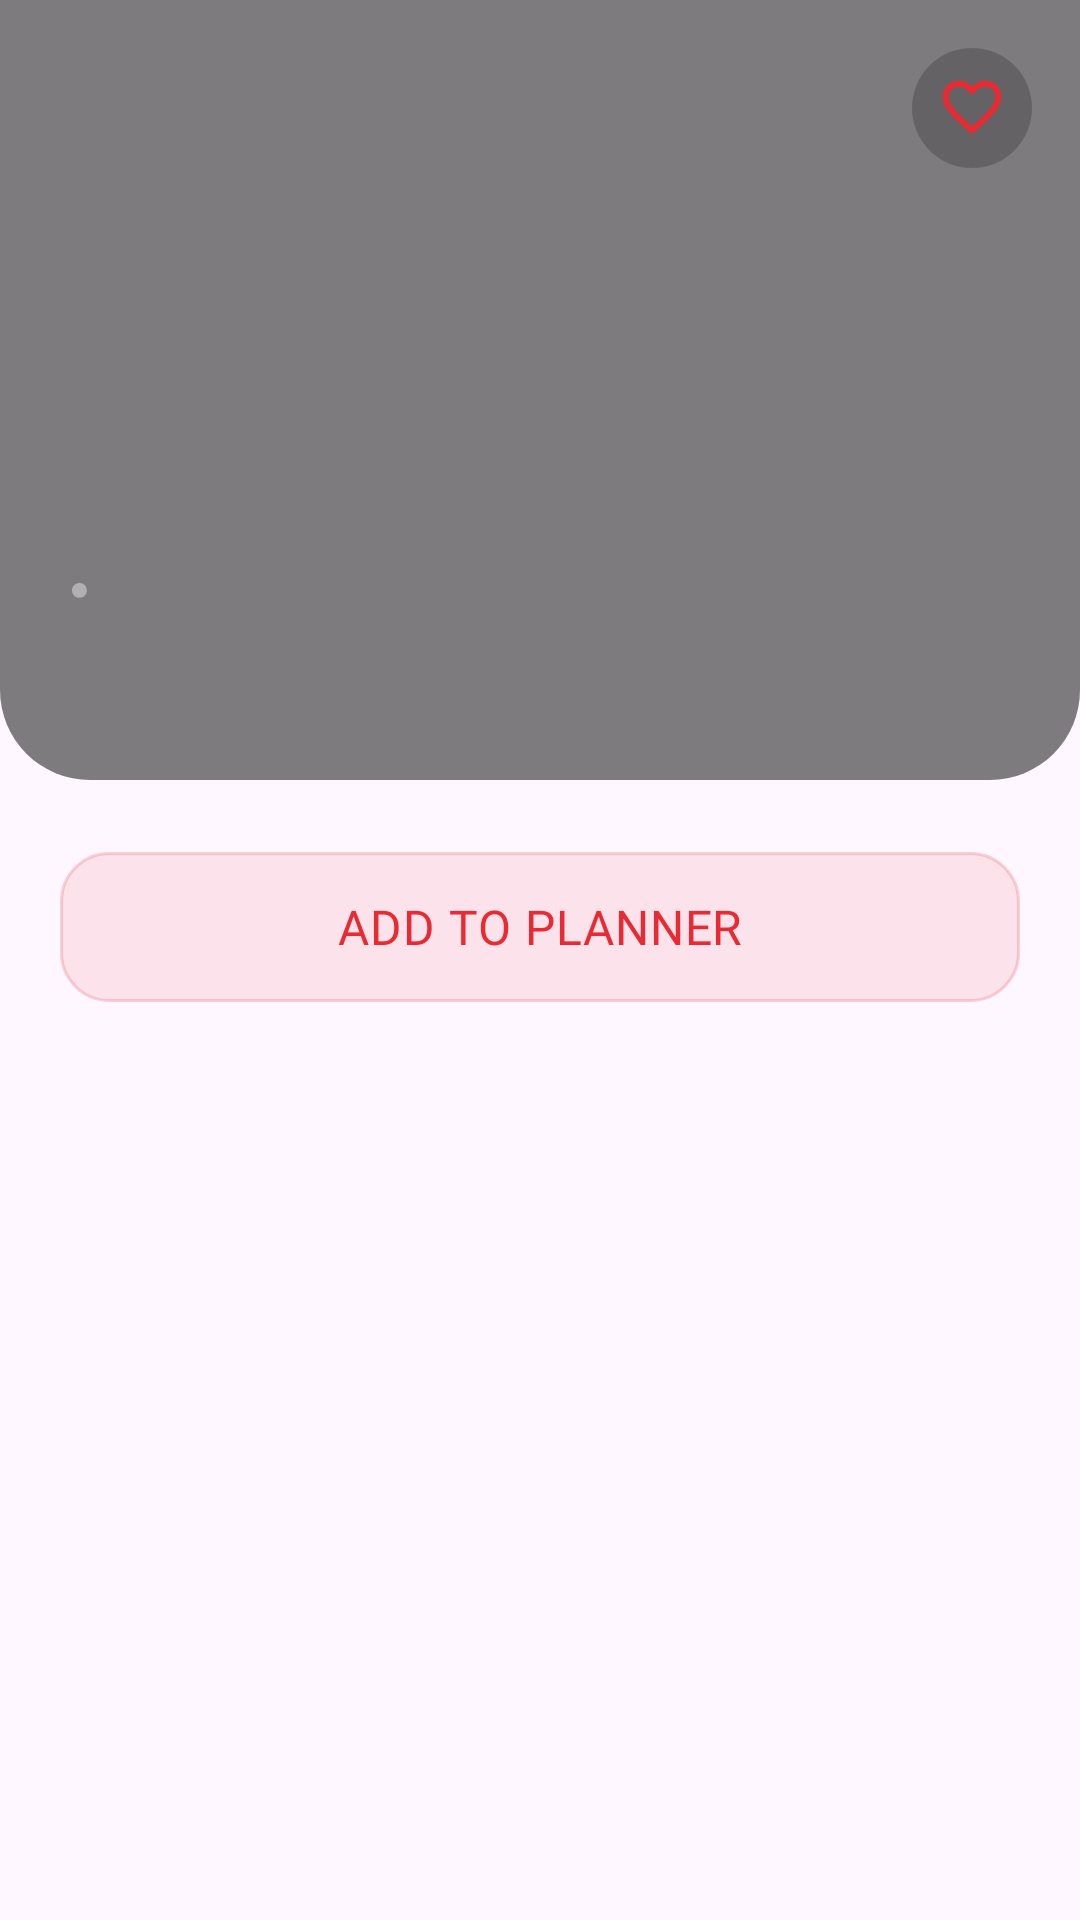

The Android layout XML behind this screen, and the referenced resources:
<!-- AndroidManifest.xml: application theme Theme.OmAhmed -->
<!-- res/layout/fragment_meal_details.xml -->
<?xml version="1.0" encoding="utf-8"?>
<androidx.core.widget.NestedScrollView xmlns:android="http://schemas.android.com/apk/res/android"
    xmlns:app="http://schemas.android.com/apk/res-auto"
    xmlns:tools="http://schemas.android.com/tools"
    android:layout_width="match_parent"
    android:layout_height="match_parent"
    android:fillViewport="true"
    tools:context=".presentation.mealdetails.view.MealDetailsFragment">

    <androidx.constraintlayout.widget.ConstraintLayout
        android:layout_width="match_parent"
        android:layout_height="match_parent">

        <com.google.android.material.imageview.ShapeableImageView
            android:id="@+id/selectedMealImage"
            android:layout_width="0dp"
            android:layout_height="260dp"
            android:scaleType="centerCrop"
            app:layout_constraintEnd_toEndOf="parent"
            app:layout_constraintStart_toStartOf="parent"
            app:layout_constraintTop_toTopOf="parent"
            app:shapeAppearanceOverlay="@style/RoundedBottomCorners" />

        <View
            android:id="@+id/view_overlay"
            android:layout_width="0dp"
            android:layout_height="0dp"
            android:background="@drawable/overlay_rounded_bottom"
            app:layout_constraintBottom_toBottomOf="@id/selectedMealImage"
            app:layout_constraintEnd_toEndOf="@id/selectedMealImage"
            app:layout_constraintHorizontal_bias="0.0"
            app:layout_constraintStart_toStartOf="@id/selectedMealImage"
            app:layout_constraintTop_toTopOf="@id/selectedMealImage"
            app:layout_constraintVertical_bias="0.0" />

        <ImageView
            android:id="@+id/selectedMealFavButton"
            android:layout_width="wrap_content"
            android:layout_height="wrap_content"
            android:layout_marginTop="16dp"
            android:layout_marginEnd="16dp"
            android:src="@drawable/addfav"
            app:layout_constraintEnd_toEndOf="parent"
            app:layout_constraintTop_toTopOf="parent" />

        <TextView
            android:id="@+id/selectedMealTitle"
            style="@style/Text.OmAhmed.mealOfTheDayText"
            android:layout_width="wrap_content"
            android:layout_height="wrap_content"
            android:layout_marginStart="16dp"
            android:layout_marginBottom="20dp"
            android:fontFamily="@font/plus_jakarta_sans_extrabold"
            app:layout_constraintBottom_toBottomOf="@+id/selectedMealImage"
            app:layout_constraintStart_toStartOf="@id/selectedMealImage" />

        <TextView
            android:id="@+id/selectedMealCategory"
            style="@style/Text.OmAhmed.mealOfTheDayCategory"
            android:layout_width="wrap_content"
            android:layout_height="wrap_content"
            app:layout_constraintBottom_toTopOf="@id/selectedMealTitle"
            app:layout_constraintStart_toStartOf="@id/selectedMealTitle" />

        <TextView
            android:id="@+id/selectedMealCountry"
            style="@style/Text.OmAhmed.mealOfTheDayCountry"
            android:layout_width="wrap_content"
            android:layout_height="wrap_content"
            android:layout_marginStart="8dp"
            app:layout_constraintBottom_toBottomOf="@id/selectedMealCategory"
            app:layout_constraintStart_toEndOf="@id/imageView6" />

        <ImageView
            android:id="@+id/imageView6"
            android:layout_width="5dp"
            android:layout_height="5dp"
            android:layout_marginStart="8dp"
            android:src="@drawable/separatory_dot"
            app:layout_constraintBottom_toBottomOf="@id/selectedMealCategory"
            app:layout_constraintStart_toEndOf="@id/selectedMealCategory"
            app:layout_constraintTop_toTopOf="@id/selectedMealCategory" />

        <Button
            android:id="@+id/addToPlannerButton"
            style="@style/Text.OmAhmed.addToPlannerButton"
            android:layout_width="0dp"
            android:layout_height="50dp"
            android:layout_marginStart="20dp"
            android:layout_marginTop="24dp"
            android:layout_marginEnd="20dp"
            android:gravity="center"
            android:text="@string/add_to_planner"
            app:layout_constraintEnd_toEndOf="parent"
            app:layout_constraintStart_toStartOf="parent"
            app:layout_constraintTop_toBottomOf="@+id/selectedMealImage" />

        <com.google.android.material.tabs.TabLayout
            android:id="@+id/tabLayout"
            android:background="@android:color/transparent"
            android:layout_width="match_parent"
            android:layout_height="wrap_content"
            app:tabIndicatorHeight="3dp"
            android:layout_marginTop="24dp"
            app:layout_constraintEnd_toEndOf="parent"
            app:layout_constraintStart_toStartOf="parent"
            app:layout_constraintTop_toBottomOf="@+id/addToPlannerButton"
            app:tabIndicatorColor="@color/oriental_pink"
            app:tabSelectedTextColor="@color/oriental_pink"
            app:tabTextColor="#80FFFFFF" />

        <androidx.viewpager2.widget.ViewPager2
            android:id="@+id/viewPager"
            android:layout_width="match_parent"
            android:layout_height="wrap_content"
            android:layout_marginTop="24dp"
            android:layout_weight="1"
            app:layout_constraintEnd_toEndOf="@+id/tabLayout"
            app:layout_constraintStart_toStartOf="@+id/tabLayout"
            app:layout_constraintTop_toBottomOf="@+id/tabLayout" />
    </androidx.constraintlayout.widget.ConstraintLayout>
</androidx.core.widget.NestedScrollView>
<!-- resources referenced by this layout -->
<resources>
  <color name="oriental_pink">#C89295</color>
  <!-- drawable overlay_rounded_bottom (drawable) -->
  <?xml version="1.0" encoding="utf-8"?>
  <shape xmlns:android="http://schemas.android.com/apk/res/android"
      android:shape="rectangle">
      <solid android:color="#80000000" />
      <corners
          android:bottomLeftRadius="30dp"
          android:bottomRightRadius="30dp"
          android:topLeftRadius="0dp"
          android:topRightRadius="0dp" />
  </shape>
  <!-- drawable separatory_dot (drawable) -->
  <vector xmlns:android="http://schemas.android.com/apk/res/android"
      android:width="4dp"
      android:height="4dp"
      android:viewportWidth="4"
      android:viewportHeight="4">
    <path
        android:pathData="M2.0162,3.9598C1.6322,3.9598 1.2882,3.8718 0.9842,3.6958C0.6802,3.5198 0.4402,3.2798 0.2642,2.9758C0.0882,2.6718 0.0002,2.3278 0.0002,1.9438C0.0002,1.5758 0.0842,1.2478 0.2522,0.9598C0.4282,0.6638 0.6682,0.4318 0.9722,0.2638C1.2762,0.0878 1.6242,-0.0002 2.0162,-0.0002C2.3842,-0.0002 2.7122,0.0878 3.0002,0.2638C3.2882,0.4318 3.5162,0.6638 3.6842,0.9598C3.8602,1.2558 3.9522,1.5838 3.9602,1.9438C3.9602,2.3278 3.8722,2.6718 3.6962,2.9758C3.5282,3.2798 3.2962,3.5198 3.0002,3.6958C2.7122,3.8718 2.3842,3.9598 2.0162,3.9598Z"
        android:fillColor="#ffffff"
        android:fillAlpha="0.4"/>
  </vector>
  <string name="add_to_planner">ADD TO PLANNER</string>
  <style name="RoundedBottomCorners">
          <item name="cornerFamily">rounded</item>
          <item name="cornerSizeBottomLeft">30dp</item>
          <item name="cornerSizeBottomRight">30dp</item>
          <item name="cornerSizeTopLeft">0dp</item>
          <item name="cornerSizeTopRight">0dp</item>
      </style>
  <style name="Text.OmAhmed.addToPlannerButton" parent="Text_OmAhmed">
          <item name="fontFamily">@font/plus_jakarta_sans_bold</item>
          <item name="android:textColor">@color/button_color</item>
          <item name="android:textSize">16sp</item>
          <item name="android:background">@drawable/add_to_planner_button_background</item>
          <item name="backgroundTint">@null</item>
      </style>
  <style name="Text.OmAhmed.mealOfTheDayCategory" parent="Text_OmAhmed">
          <item name="fontFamily">@font/plus_jakarta_sans_extrabold</item>
          <item name="android:textColor">@color/really_red</item>
          <item name="android:textSize">12sp</item>
      </style>
  <style name="Text.OmAhmed.mealOfTheDayCountry" parent="Text_OmAhmed">
          <item name="fontFamily">@font/plus_jakarta_sans_extrabold</item>
          <item name="android:textColor">@color/white_70_percent</item>
          <item name="android:textSize">12sp</item>
      </style>
  <style name="Text.OmAhmed.mealOfTheDayText" parent="Text_OmAhmed">
          <item name="fontFamily">@font/plus_jakarta_sans_extrabold</item>
          <item name="android:textColor">@color/white</item>
          <item name="android:textSize">26sp</item>
      </style>
  <style name="Theme.OmAhmed" parent="Base.Theme.OmAhmed" />
  <style name="Text_OmAhmed" parent="TextAppearance.Material3.BodyMedium" />
  <color name="button_color">#EA2A33</color>
  <!-- drawable add_to_planner_button_background (drawable) -->
  <?xml version="1.0" encoding="utf-8"?>
  <ripple xmlns:android="http://schemas.android.com/apk/res/android"
      android:color="#40FFFFFF"> <item>
      <shape android:shape="rectangle">
          <solid android:color="@color/planner_bg" />
  
          <stroke
              android:width="1dp"
              android:color="@color/planner_border" />
  
          <corners android:radius="16dp" />
      </shape>
  </item>
  </ripple>
  <color name="really_red">#FF0000</color>
  <color name="white_70_percent">#B3FFFFFF</color>
  <color name="white">#FFFFFFFF</color>
  <style name="Base.Theme.OmAhmed" parent="Theme.Material3.DayNight.NoActionBar">
  
      </style>
  <color name="planner_bg">#19EA2A33</color>
  <color name="planner_border">#33EA2A33</color>
</resources>
